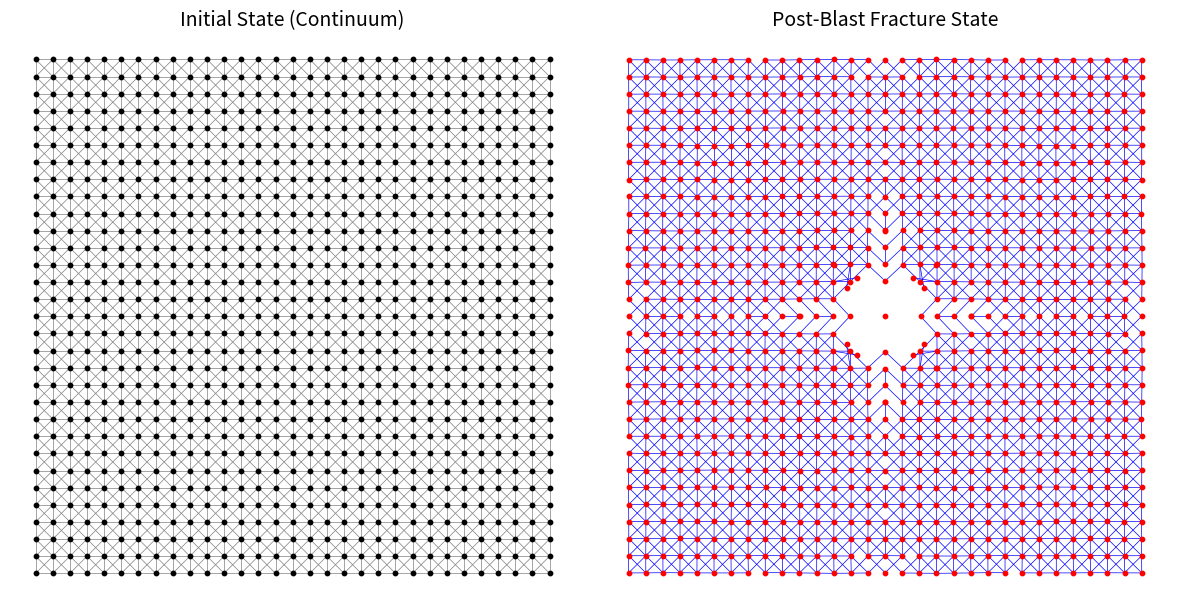

Reproduce this figure in Python.
import numpy as np
import matplotlib.pyplot as plt

def main():
    # ==========================================
    # 1. 物理与几何参数设置
    # ==========================================
    nx, ny = 31, 31          # 节点网格数 (31x31)，中心点为 (15, 15)
    L_total = 1.0            # 材料总边长 (m)
    dx = L_total / (nx - 1)  # 节点间距 (即弹簧初始长度)
    
    mass = 0.1               # 每个节点的质量 (kg)
    k_spring = 5.0e7         # 弹簧刚度 (N/m)，代表材料的弹性模量
    strain_fail = 0.02       # 临界断裂应变 (2%)，超过此拉应变则弹簧断裂
    
    dt = 1.0e-5              # 时间步长 (s)，显式计算需要足够小以保证稳定
    total_steps = 400        # 总计算步数
    
    # ==========================================
    # 2. 初始化节点 (Nodes)
    # ==========================================
    num_nodes = nx * ny
    pos = np.zeros((num_nodes, 2))  # 节点坐标 [x, y]
    vel = np.zeros((num_nodes, 2))  # 节点速度 [vx, vy]
    
    # 生成均匀网格坐标
    for i in range(nx):
        for j in range(ny):
            idx = i * ny + j
            pos[idx, 0] = i * dx
            pos[idx, 1] = j * dx
            
    # ==========================================
    # 3. 初始化弹簧 (Springs) - 构建材料连续性
    # ==========================================
    springs = []
    # 建立相邻节点的连接（水平、垂直和对角线）
    for i in range(nx):
        for j in range(ny):
            idx = i * ny + j
            # 连接右侧节点
            if i < nx - 1: springs.append([idx, (i + 1) * ny + j])
            # 连接上方节点
            if j < ny - 1: springs.append([idx, i * ny + j + 1])
            # 连接右上对角节点
            if i < nx - 1 and j < ny - 1: springs.append([idx, (i + 1) * ny + j + 1])
            # 连接右下对角节点
            if i < nx - 1 and j > 0: springs.append([idx, (i + 1) * ny + j - 1])
            
    springs = np.array(springs)
    num_springs = len(springs)
    
    # 计算弹簧的初始长度 L0
    p1 = pos[springs[:, 0]]
    p2 = pos[springs[:, 1]]
    L0 = np.linalg.norm(p2 - p1, axis=1)
    
    # 弹簧状态标签：True代表完好，False代表已断裂 (裂纹)
    active_springs = np.ones(num_springs, dtype=bool) 
    
    # 保存初始状态用于画图
    pos_init = pos.copy()
    active_init = active_springs.copy()

    # ==========================================
    # 4. 施加中心爆炸冲击载荷
    # ==========================================
    # 找到中心点及其周围的几个节点，赋予初始向外的脉冲速度（模拟爆轰气体膨胀）
    center_idx = (nx // 2) * ny + (ny // 2)
    center_pos = pos[center_idx]
    
    blast_radius = dx * 1.5
    blast_velocity_magnitude = 150.0  # 爆炸产生的初始强脉冲速度 (m/s)
    
    for i in range(num_nodes):
        dist_to_center = np.linalg.norm(pos[i] - center_pos)
        if dist_to_center < blast_radius:
            # 速度方向沿着径向向外
            direction = pos[i] - center_pos
            if np.linalg.norm(direction) > 1e-6:
                direction = direction / np.linalg.norm(direction)
                vel[i] = direction * blast_velocity_magnitude

    # ==========================================
    # 5. 显式时间积分主循环 (核心动力学计算)
    # ==========================================
    print("开始爆炸冲击计算...")
    for step in range(total_steps):
        # 每次循环前，节点受力清零
        force = np.zeros((num_nodes, 2))
        
        # 仅计算尚未断裂的弹簧
        valid_idx = active_springs
        if not np.any(valid_idx):
            break # 全部断裂则停止
            
        node1 = springs[valid_idx, 0]
        node2 = springs[valid_idx, 1]
        
        # 当前节点位置
        p1 = pos[node1]
        p2 = pos[node2]
        
        # 弹簧当前长度与方向向量
        vec = p2 - p1
        L_current = np.linalg.norm(vec, axis=1)
        
        # 计算应变
        L0_valid = L0[valid_idx]
        strain = (L_current - L0_valid) / L0_valid
        
        # >>> 断裂准则 <<<
        # 找出当前步拉断的弹簧，并将其状态置为 False
        broken_this_step = strain >= strain_fail
        if np.any(broken_this_step):
            # 将 valid_idx 中对应断裂的位置设为 False
            active_springs[np.where(valid_idx)[0][broken_this_step]] = False
            
        # 过滤掉刚刚断裂的弹簧，只计算仍然完好的弹簧力
        still_valid = ~broken_this_step
        n1 = node1[still_valid]
        n2 = node2[still_valid]
        L_cur = L_current[still_valid]
        L0_val = L0_valid[still_valid]
        v = vec[still_valid]
        
        # 胡克定律计算弹簧力大小: F = k * (L - L0)
        f_mag = k_spring * (L_cur - L0_val)
        
        # 计算弹簧力向量，并累加到对应的节点上
        f_vec = (v / (L_cur[:, np.newaxis] + 1e-9)) * f_mag[:, np.newaxis]
        
        # 使用 np.add.at 解决重复索引累加问题
        np.add.at(force, n1, f_vec)    # 节点1受力
        np.add.at(force, n2, -f_vec)   # 节点2受反作用力
        
        # 更新速度和位移 (简单的显式 Euler 方法)
        acc = force / mass
        vel += acc * dt
        pos += vel * dt
        
        if step % 50 == 0:
            print(f"计算进度: {step}/{total_steps} 步 | 裂纹(断裂弹簧)数量: {num_springs - np.sum(active_springs)}")
            
    print("计算完成！正在生成对比图像...")

    # ==========================================
    # 6. 可视化绘制 (初始状态 vs 破坏状态)
    # ==========================================
    fig, axes = plt.subplots(1, 2, figsize=(12, 6))
    
    # 绘制函数
    def plot_mesh(ax, p, spr, active, title, color_node, color_line):
        ax.set_title(title, fontsize=14)
        ax.scatter(p[:, 0], p[:, 1], c=color_node, s=10, zorder=3)
        # 画线段
        valid_spr = spr[active]
        for s in valid_spr:
            pt1, pt2 = p[s[0]], p[s[1]]
            ax.plot([pt1[0], pt2[0]], [pt1[1], pt2[1]], color=color_line, lw=0.5, zorder=1)
        ax.set_aspect('equal')
        ax.axis('off')

    # 图1：初始状态
    plot_mesh(axes[0], pos_init, springs, active_init, "Initial State (Continuum)", 'black', 'gray')
    
    # 图2：破坏后状态 (只画出仍然完好的弹簧，消失的线段即为裂纹)
    plot_mesh(axes[1], pos, springs, active_springs, "Post-Blast Fracture State", 'red', 'blue')
    
    plt.tight_layout()
    plt.show()

if __name__ == "__main__":
    main()
